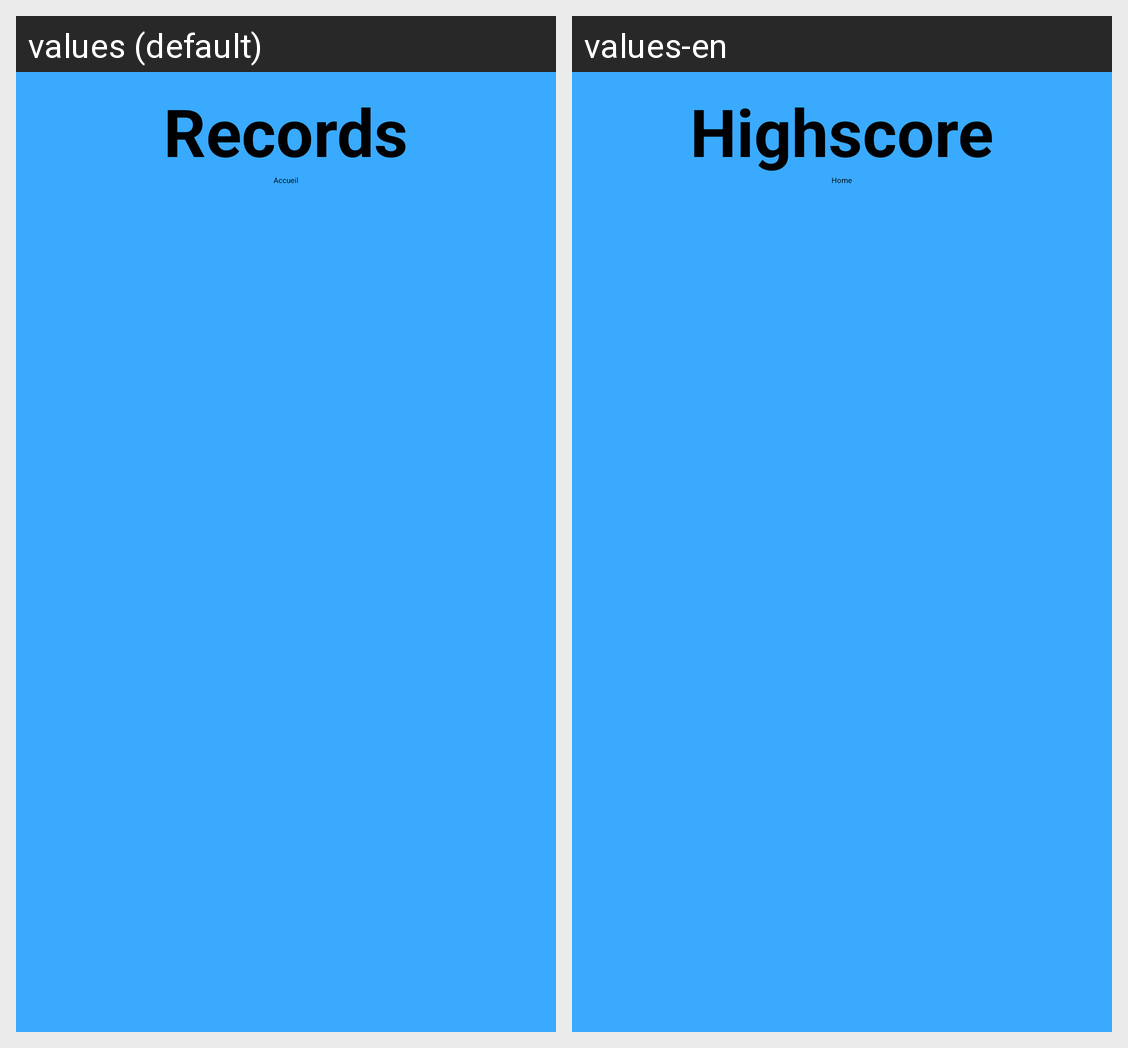

Strings drawn on this Android screen and how each of the app's shown locales translates them:
Android screen res/layout/activity_records.xml rendered under 2 locales, left to right: values (default), values-en. Device: Nexus 5 (rendered at 1080×1920; each locale shown at half size, 540×960, under a caption strip naming it); theme Theme.CalculMental.
Strings drawn on this screen, with the default value and each locale's value (text and hints the layout hard-codes, and strings that could not be matched under every locale, appear in the picture but are not listed):

bouton_score
  values: Records
  values-en: Highscore

accueil
  values: Accueil
  values-en: Home
